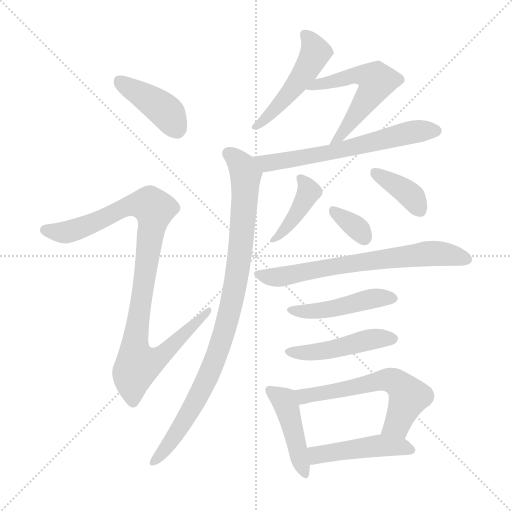
t = 0.00 s
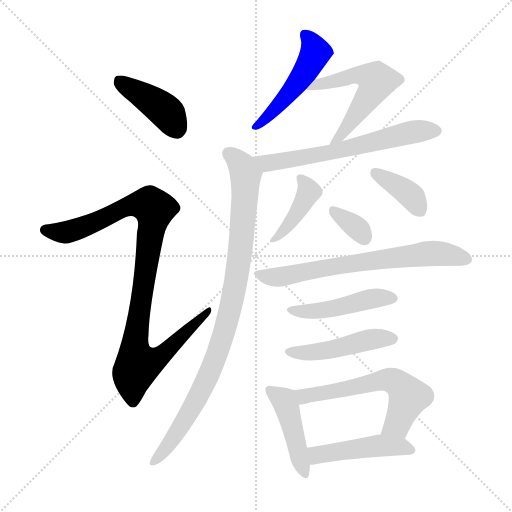
t = 2.08 s
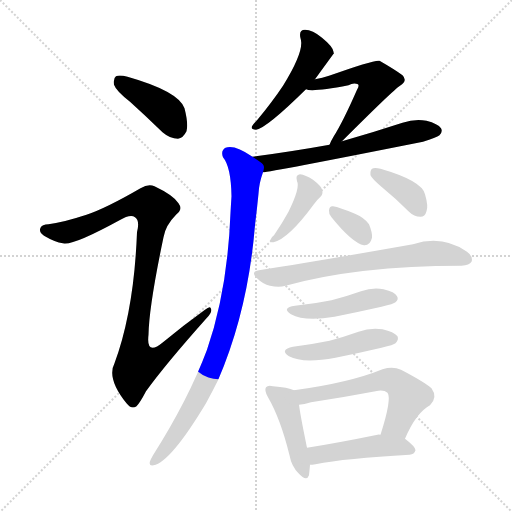
t = 4.16 s
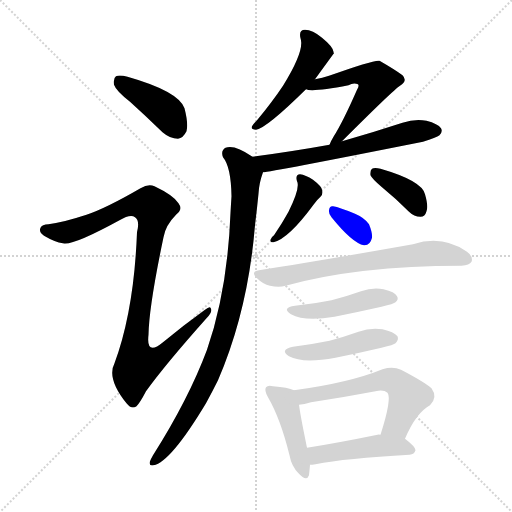
t = 6.24 s
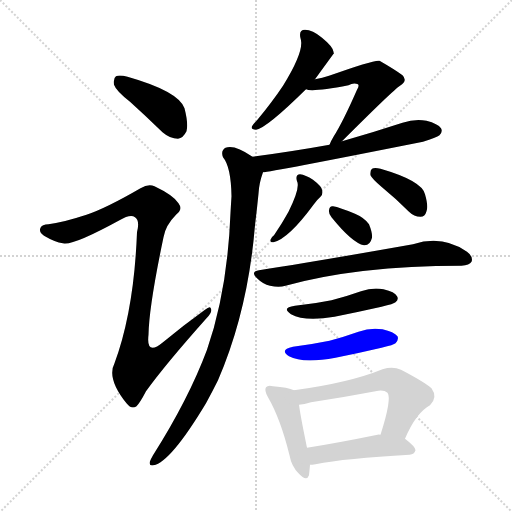
t = 8.32 s
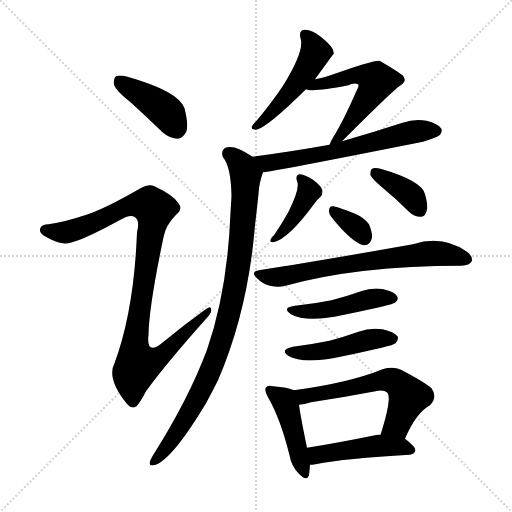
t = 10.40 s

The animated SVG that drew these frames (rendered in a browser with its animation timeline set to each time). Animation: 15 CSS @keyframes rules; one cycle of 10.40 s.

<svg version="1.1" viewBox="0 0 1024 1024" xmlns="http://www.w3.org/2000/svg">
  <g stroke="lightgray" stroke-dasharray="1,1" stroke-width="1" transform="scale(4, 4)">
    <line x1="0" y1="0" x2="256" y2="256"></line>
    <line x1="256" y1="0" x2="0" y2="256"></line>
    <line x1="128" y1="0" x2="128" y2="256"></line>
    <line x1="0" y1="128" x2="256" y2="128"></line>
  </g>
<g transform="scale(1, -1) translate(0, -900)">
   <style type="text/css">
    @keyframes keyframes0 {
      from {
       stroke: blue;
       stroke-dashoffset: 411;
       stroke-width: 128;
       }
       57% {
       animation-timing-function: step-end;
       stroke: blue;
       stroke-dashoffset: 0;
       stroke-width: 128;
       }
       to {
       stroke: black;
       stroke-width: 1024;
       }
       }
       #make-me-a-hanzi-animation-0 {
         animation: keyframes0 0.584473s both;
         animation-delay: 0.000000s;
         animation-timing-function: linear;
       }
    @keyframes keyframes1 {
      from {
       stroke: blue;
       stroke-dashoffset: 980;
       stroke-width: 128;
       }
       76% {
       animation-timing-function: step-end;
       stroke: blue;
       stroke-dashoffset: 0;
       stroke-width: 128;
       }
       to {
       stroke: black;
       stroke-width: 1024;
       }
       }
       #make-me-a-hanzi-animation-1 {
         animation: keyframes1 1.047526s both;
         animation-delay: 0.584473s;
         animation-timing-function: linear;
       }
    @keyframes keyframes2 {
      from {
       stroke: blue;
       stroke-dashoffset: 486;
       stroke-width: 128;
       }
       61% {
       animation-timing-function: step-end;
       stroke: blue;
       stroke-dashoffset: 0;
       stroke-width: 128;
       }
       to {
       stroke: black;
       stroke-width: 1024;
       }
       }
       #make-me-a-hanzi-animation-2 {
         animation: keyframes2 0.645508s both;
         animation-delay: 1.631999s;
         animation-timing-function: linear;
       }
    @keyframes keyframes3 {
      from {
       stroke: blue;
       stroke-dashoffset: 542;
       stroke-width: 128;
       }
       64% {
       animation-timing-function: step-end;
       stroke: blue;
       stroke-dashoffset: 0;
       stroke-width: 128;
       }
       to {
       stroke: black;
       stroke-width: 1024;
       }
       }
       #make-me-a-hanzi-animation-3 {
         animation: keyframes3 0.691081s both;
         animation-delay: 2.277507s;
         animation-timing-function: linear;
       }
    @keyframes keyframes4 {
      from {
       stroke: blue;
       stroke-dashoffset: 623;
       stroke-width: 128;
       }
       67% {
       animation-timing-function: step-end;
       stroke: blue;
       stroke-dashoffset: 0;
       stroke-width: 128;
       }
       to {
       stroke: black;
       stroke-width: 1024;
       }
       }
       #make-me-a-hanzi-animation-4 {
         animation: keyframes4 0.756999s both;
         animation-delay: 2.968587s;
         animation-timing-function: linear;
       }
    @keyframes keyframes5 {
      from {
       stroke: blue;
       stroke-dashoffset: 925;
       stroke-width: 128;
       }
       75% {
       animation-timing-function: step-end;
       stroke: blue;
       stroke-dashoffset: 0;
       stroke-width: 128;
       }
       to {
       stroke: black;
       stroke-width: 1024;
       }
       }
       #make-me-a-hanzi-animation-5 {
         animation: keyframes5 1.002767s both;
         animation-delay: 3.725586s;
         animation-timing-function: linear;
       }
    @keyframes keyframes6 {
      from {
       stroke: blue;
       stroke-dashoffset: 403;
       stroke-width: 128;
       }
       57% {
       animation-timing-function: step-end;
       stroke: blue;
       stroke-dashoffset: 0;
       stroke-width: 128;
       }
       to {
       stroke: black;
       stroke-width: 1024;
       }
       }
       #make-me-a-hanzi-animation-6 {
         animation: keyframes6 0.577962s both;
         animation-delay: 4.728353s;
         animation-timing-function: linear;
       }
    @keyframes keyframes7 {
      from {
       stroke: blue;
       stroke-dashoffset: 378;
       stroke-width: 128;
       }
       55% {
       animation-timing-function: step-end;
       stroke: blue;
       stroke-dashoffset: 0;
       stroke-width: 128;
       }
       to {
       stroke: black;
       stroke-width: 1024;
       }
       }
       #make-me-a-hanzi-animation-7 {
         animation: keyframes7 0.557617s both;
         animation-delay: 5.306315s;
         animation-timing-function: linear;
       }
    @keyframes keyframes8 {
      from {
       stroke: blue;
       stroke-dashoffset: 336;
       stroke-width: 128;
       }
       52% {
       animation-timing-function: step-end;
       stroke: blue;
       stroke-dashoffset: 0;
       stroke-width: 128;
       }
       to {
       stroke: black;
       stroke-width: 1024;
       }
       }
       #make-me-a-hanzi-animation-8 {
         animation: keyframes8 0.523438s both;
         animation-delay: 5.863932s;
         animation-timing-function: linear;
       }
    @keyframes keyframes9 {
      from {
       stroke: blue;
       stroke-dashoffset: 679;
       stroke-width: 128;
       }
       69% {
       animation-timing-function: step-end;
       stroke: blue;
       stroke-dashoffset: 0;
       stroke-width: 128;
       }
       to {
       stroke: black;
       stroke-width: 1024;
       }
       }
       #make-me-a-hanzi-animation-9 {
         animation: keyframes9 0.802572s both;
         animation-delay: 6.387370s;
         animation-timing-function: linear;
       }
    @keyframes keyframes10 {
      from {
       stroke: blue;
       stroke-dashoffset: 458;
       stroke-width: 128;
       }
       60% {
       animation-timing-function: step-end;
       stroke: blue;
       stroke-dashoffset: 0;
       stroke-width: 128;
       }
       to {
       stroke: black;
       stroke-width: 1024;
       }
       }
       #make-me-a-hanzi-animation-10 {
         animation: keyframes10 0.622721s both;
         animation-delay: 7.189941s;
         animation-timing-function: linear;
       }
    @keyframes keyframes11 {
      from {
       stroke: blue;
       stroke-dashoffset: 464;
       stroke-width: 128;
       }
       60% {
       animation-timing-function: step-end;
       stroke: blue;
       stroke-dashoffset: 0;
       stroke-width: 128;
       }
       to {
       stroke: black;
       stroke-width: 1024;
       }
       }
       #make-me-a-hanzi-animation-11 {
         animation: keyframes11 0.627604s both;
         animation-delay: 7.812663s;
         animation-timing-function: linear;
       }
    @keyframes keyframes12 {
      from {
       stroke: blue;
       stroke-dashoffset: 442;
       stroke-width: 128;
       }
       59% {
       animation-timing-function: step-end;
       stroke: blue;
       stroke-dashoffset: 0;
       stroke-width: 128;
       }
       to {
       stroke: black;
       stroke-width: 1024;
       }
       }
       #make-me-a-hanzi-animation-12 {
         animation: keyframes12 0.609701s both;
         animation-delay: 8.440267s;
         animation-timing-function: linear;
       }
    @keyframes keyframes13 {
      from {
       stroke: blue;
       stroke-dashoffset: 581;
       stroke-width: 128;
       }
       65% {
       animation-timing-function: step-end;
       stroke: blue;
       stroke-dashoffset: 0;
       stroke-width: 128;
       }
       to {
       stroke: black;
       stroke-width: 1024;
       }
       }
       #make-me-a-hanzi-animation-13 {
         animation: keyframes13 0.722819s both;
         animation-delay: 9.049967s;
         animation-timing-function: linear;
       }
    @keyframes keyframes14 {
      from {
       stroke: blue;
       stroke-dashoffset: 461;
       stroke-width: 128;
       }
       60% {
       animation-timing-function: step-end;
       stroke: blue;
       stroke-dashoffset: 0;
       stroke-width: 128;
       }
       to {
       stroke: black;
       stroke-width: 1024;
       }
       }
       #make-me-a-hanzi-animation-14 {
         animation: keyframes14 0.625163s both;
         animation-delay: 9.772786s;
         animation-timing-function: linear;
       }
</style>
<path d="M 260.0 696.5 Q 291.0 668.5 325.0 635.5 Q 340.0 622.5 356.0 622.5 Q 366.0 623.5 373.0 637.5 Q 377.0 652.5 369.0 683.5 Q 357.0 717.5 255.0 746.5 Q 239.0 750.5 232.0 747.5 Q 226.0 743.5 228.0 730.5 Q 232.0 718.5 260.0 696.5 Z" fill="lightgray"></path> 
<path d="M 173.0 470.5 Q 124.0 454.5 97.0 451.5 Q 84.0 451.5 81.0 444.5 Q 77.0 435.5 88.0 428.5 Q 110.0 415.5 126.0 413.5 Q 144.0 407.5 239.0 459.5 Q 261.0 472.5 270.0 465.5 Q 280.0 459.5 274.0 435.5 Q 268.0 278.5 229.0 173.5 Q 213.0 143.5 253.0 93.5 Q 263.0 80.5 273.0 87.5 Q 280.0 94.5 292.0 117.5 Q 331.0 171.5 413.0 263.5 Q 425.0 275.5 422.0 282.5 Q 421.0 289.5 410.0 280.5 Q 367.0 249.5 326.0 215.5 Q 292.0 187.5 297.0 230.5 Q 298.0 287.5 327.0 425.5 Q 331.0 449.5 353.0 471.5 Q 366.0 481.5 357.0 493.5 Q 347.0 509.5 309.0 527.5 Q 297.0 533.5 281.0 523.5 Q 212.0 483.5 173.0 470.5 Z" fill="lightgray"></path> 
<path d="M 630.0 741.5 Q 667.0 792.5 668.0 793.5 Q 667.0 794.5 667.0 796.5 Q 666.0 806.5 644.0 824.5 Q 625.0 840.5 610.0 840.5 Q 597.0 840.5 601.0 823.5 Q 610.0 799.5 566.0 728.5 Q 544.0 695.5 514.0 659.5 Q 507.0 652.5 504.0 647.5 Q 501.0 640.5 512.0 640.5 Q 533.0 643.5 612.0 721.5 L 630.0 741.5 Z" fill="lightgray"></path> 
<path d="M 684.0 617.5 Q 786.0 719.5 800.0 728.5 Q 816.0 738.5 805.0 749.5 Q 792.0 759.5 759.0 778.5 Q 750.0 781.5 658.0 748.5 Q 645.0 744.5 630.0 741.5 C 601.0 735.5 582.0 726.5 612.0 721.5 Q 624.0 715.5 697.0 729.5 Q 707.0 735.5 716.0 731.5 Q 719.0 728.5 714.0 720.5 Q 686.0 656.5 667.0 626.5 Q 661.0 616.5 659.0 610.5 C 647.0 583.5 663.0 596.5 684.0 617.5 Z" fill="lightgray"></path> 
<path d="M 526.0 555.5 Q 539.0 555.5 846.0 616.5 Q 873.0 625.5 879.0 629.5 Q 886.0 636.5 882.0 643.5 Q 876.0 652.5 853.0 658.5 Q 829.0 662.5 805.0 654.5 Q 747.0 635.5 684.0 617.5 L 659.0 610.5 Q 587.0 597.5 505.0 586.5 C 475.0 582.5 496.0 551.5 526.0 555.5 Z" fill="lightgray"></path> 
<path d="M 505.0 586.5 Q 469.0 611.5 451.0 604.5 Q 441.0 598.5 446.0 585.5 Q 462.0 566.5 463.0 507.5 Q 462.0 492.5 461.0 474.5 Q 455.0 318.5 414.0 200.5 Q 377.0 101.5 306.0 -10.5 Q 302.0 -17.5 300.0 -22.5 Q 297.0 -32.5 307.0 -30.5 Q 341.0 -24.5 412.0 93.5 Q 424.0 115.5 436.0 139.5 Q 496.0 278.5 510.0 449.5 Q 514.0 482.5 517.0 512.5 Q 518.0 533.5 526.0 555.5 C 530.0 570.5 530.0 570.5 505.0 586.5 Z" fill="lightgray"></path> 
<path d="M 594.0 537.5 Q 601.0 525.5 577.0 476.5 Q 565.0 454.5 548.0 429.5 Q 542.0 425.5 541.0 420.5 Q 540.0 414.5 547.0 415.5 Q 577.0 422.5 627.0 490.5 Q 634.0 500.5 641.0 506.5 Q 647.0 512.5 644.0 520.5 Q 643.0 527.5 626.0 540.5 Q 611.0 550.5 600.0 551.5 Q 590.0 550.5 594.0 537.5 Z" fill="lightgray"></path> 
<path d="M 764.0 525.5 Q 791.0 503.5 818.0 476.5 Q 828.0 466.5 841.0 466.5 Q 850.0 466.5 853.0 477.5 Q 857.0 487.5 850.0 511.5 Q 844.0 538.5 761.0 562.5 Q 749.0 565.5 744.0 562.5 Q 740.0 559.5 741.0 549.5 Q 744.0 542.5 764.0 525.5 Z" fill="lightgray"></path> 
<path d="M 663.0 465.5 Q 705.0 413.5 728.0 409.5 Q 740.0 408.5 744.0 424.5 Q 745.0 434.5 738.0 451.5 Q 729.0 464.5 710.0 472.5 Q 679.0 485.5 666.0 487.5 Q 659.0 488.5 658.0 479.5 Q 657.0 472.5 663.0 465.5 Z" fill="lightgray"></path> 
<path d="M 518.0 359.5 Q 500.0 356.5 514.0 343.5 Q 526.0 331.5 540.0 328.5 Q 558.0 324.5 571.0 328.5 Q 715.0 368.5 923.0 368.5 Q 939.0 369.5 943.0 376.5 Q 947.0 386.5 934.0 396.5 Q 885.0 430.5 826.0 411.5 Q 640.0 378.5 518.0 359.5 Z" fill="lightgray"></path> 
<path d="M 590.0 288.5 Q 562.0 284.5 582.0 271.5 Q 609.0 256.5 669.0 266.5 Q 714.0 275.5 763.0 286.5 Q 788.0 292.5 791.0 295.5 Q 798.0 301.5 794.0 307.5 Q 790.0 316.5 767.0 321.5 Q 745.0 325.5 722.0 317.5 Q 694.0 307.5 663.0 299.5 Q 629.0 292.5 590.0 288.5 Z" fill="lightgray"></path> 
<path d="M 586.0 206.5 Q 558.0 200.5 578.0 187.5 Q 605.0 172.5 671.0 184.5 Q 716.0 193.5 763.0 204.5 Q 788.0 210.5 791.0 213.5 Q 798.0 220.5 795.0 227.5 Q 788.0 236.5 765.0 241.5 Q 741.0 245.5 717.0 236.5 Q 689.0 226.5 659.0 218.5 Q 625.0 211.5 586.0 206.5 Z" fill="lightgray"></path> 
<path d="M 588.0 119.5 Q 576.0 125.5 546.0 127.5 Q 536.0 130.5 532.0 125.5 Q 528.0 119.5 536.0 105.5 Q 561.0 62.5 579.0 -10.5 Q 583.0 -32.5 597.0 -46.5 Q 613.0 -64.5 618.0 -50.5 Q 619.0 -41.5 620.0 -29.5 L 614.0 4.5 Q 601.0 67.5 598.0 90.5 C 594.0 117.5 594.0 117.5 588.0 119.5 Z" fill="lightgray"></path> 
<path d="M 810.0 22.5 Q 832.0 74.5 860.0 89.5 Q 876.0 105.5 863.0 123.5 Q 848.0 136.5 802.0 160.5 Q 786.0 167.5 765.0 161.5 Q 699.0 134.5 588.0 119.5 C 558.0 115.5 568.0 85.5 598.0 90.5 Q 608.0 91.5 622.0 95.5 Q 688.0 105.5 751.0 117.5 Q 767.0 121.5 775.0 114.5 Q 784.0 102.5 761.0 30.5 C 752.0 1.5 798.0 -4.5 810.0 22.5 Z" fill="lightgray"></path> 
<path d="M 620.0 -29.5 Q 624.0 -29.5 631.0 -28.5 Q 691.0 -16.5 819.0 -9.5 Q 829.0 -8.5 831.0 -0.5 Q 831.0 6.5 810.0 22.5 C 798.0 31.5 791.0 31.5 761.0 30.5 Q 757.0 31.5 755.0 30.5 Q 677.0 14.5 614.0 4.5 C 584.0 -0.5 590.0 -31.5 620.0 -29.5 Z" fill="lightgray"></path> 
      <clipPath id="make-me-a-hanzi-clip-0">
      <path d="M 260.0 696.5 Q 291.0 668.5 325.0 635.5 Q 340.0 622.5 356.0 622.5 Q 366.0 623.5 373.0 637.5 Q 377.0 652.5 369.0 683.5 Q 357.0 717.5 255.0 746.5 Q 239.0 750.5 232.0 747.5 Q 226.0 743.5 228.0 730.5 Q 232.0 718.5 260.0 696.5 Z" fill="lightgray"></path>
      </clipPath>
      <path clip-path="url(#make-me-a-hanzi-clip-0)" d="M 238.0 739.5 L 327.0 681.5 L 353.0 640.5 " fill="none" id="make-me-a-hanzi-animation-0" stroke-dasharray="283 566" stroke-linecap="round"></path>

      <clipPath id="make-me-a-hanzi-clip-1">
      <path d="M 173.0 470.5 Q 124.0 454.5 97.0 451.5 Q 84.0 451.5 81.0 444.5 Q 77.0 435.5 88.0 428.5 Q 110.0 415.5 126.0 413.5 Q 144.0 407.5 239.0 459.5 Q 261.0 472.5 270.0 465.5 Q 280.0 459.5 274.0 435.5 Q 268.0 278.5 229.0 173.5 Q 213.0 143.5 253.0 93.5 Q 263.0 80.5 273.0 87.5 Q 280.0 94.5 292.0 117.5 Q 331.0 171.5 413.0 263.5 Q 425.0 275.5 422.0 282.5 Q 421.0 289.5 410.0 280.5 Q 367.0 249.5 326.0 215.5 Q 292.0 187.5 297.0 230.5 Q 298.0 287.5 327.0 425.5 Q 331.0 449.5 353.0 471.5 Q 366.0 481.5 357.0 493.5 Q 347.0 509.5 309.0 527.5 Q 297.0 533.5 281.0 523.5 Q 212.0 483.5 173.0 470.5 Z" fill="lightgray"></path>
      </clipPath>
      <path clip-path="url(#make-me-a-hanzi-clip-1)" d="M 91.0 439.5 L 139.0 436.5 L 268.0 489.5 L 288.0 492.5 L 308.0 480.5 L 271.0 226.5 L 269.0 196.5 L 276.0 170.5 L 321.0 187.5 L 416.0 278.5 " fill="none" id="make-me-a-hanzi-animation-1" stroke-dasharray="852 1704" stroke-linecap="round"></path>

      <clipPath id="make-me-a-hanzi-clip-2">
      <path d="M 630.0 741.5 Q 667.0 792.5 668.0 793.5 Q 667.0 794.5 667.0 796.5 Q 666.0 806.5 644.0 824.5 Q 625.0 840.5 610.0 840.5 Q 597.0 840.5 601.0 823.5 Q 610.0 799.5 566.0 728.5 Q 544.0 695.5 514.0 659.5 Q 507.0 652.5 504.0 647.5 Q 501.0 640.5 512.0 640.5 Q 533.0 643.5 612.0 721.5 L 630.0 741.5 Z" fill="lightgray"></path>
      </clipPath>
      <path clip-path="url(#make-me-a-hanzi-clip-2)" d="M 610.0 829.5 L 631.0 797.5 L 617.0 765.5 L 563.0 694.5 L 512.0 649.5 " fill="none" id="make-me-a-hanzi-animation-2" stroke-dasharray="358 716" stroke-linecap="round"></path>

      <clipPath id="make-me-a-hanzi-clip-3">
      <path d="M 684.0 617.5 Q 786.0 719.5 800.0 728.5 Q 816.0 738.5 805.0 749.5 Q 792.0 759.5 759.0 778.5 Q 750.0 781.5 658.0 748.5 Q 645.0 744.5 630.0 741.5 C 601.0 735.5 582.0 726.5 612.0 721.5 Q 624.0 715.5 697.0 729.5 Q 707.0 735.5 716.0 731.5 Q 719.0 728.5 714.0 720.5 Q 686.0 656.5 667.0 626.5 Q 661.0 616.5 659.0 610.5 C 647.0 583.5 663.0 596.5 684.0 617.5 Z" fill="lightgray"></path>
      </clipPath>
      <path clip-path="url(#make-me-a-hanzi-clip-3)" d="M 622.0 724.5 L 639.0 733.5 L 663.0 734.5 L 674.0 742.5 L 718.0 750.5 L 753.0 738.5 L 687.0 632.5 L 668.0 619.5 " fill="none" id="make-me-a-hanzi-animation-3" stroke-dasharray="414 828" stroke-linecap="round"></path>

      <clipPath id="make-me-a-hanzi-clip-4">
      <path d="M 526.0 555.5 Q 539.0 555.5 846.0 616.5 Q 873.0 625.5 879.0 629.5 Q 886.0 636.5 882.0 643.5 Q 876.0 652.5 853.0 658.5 Q 829.0 662.5 805.0 654.5 Q 747.0 635.5 684.0 617.5 L 659.0 610.5 Q 587.0 597.5 505.0 586.5 C 475.0 582.5 496.0 551.5 526.0 555.5 Z" fill="lightgray"></path>
      </clipPath>
      <path clip-path="url(#make-me-a-hanzi-clip-4)" d="M 514.0 584.5 L 534.0 573.5 L 570.0 578.5 L 703.0 603.5 L 817.0 634.5 L 871.0 638.5 " fill="none" id="make-me-a-hanzi-animation-4" stroke-dasharray="495 990" stroke-linecap="round"></path>

      <clipPath id="make-me-a-hanzi-clip-5">
      <path d="M 505.0 586.5 Q 469.0 611.5 451.0 604.5 Q 441.0 598.5 446.0 585.5 Q 462.0 566.5 463.0 507.5 Q 462.0 492.5 461.0 474.5 Q 455.0 318.5 414.0 200.5 Q 377.0 101.5 306.0 -10.5 Q 302.0 -17.5 300.0 -22.5 Q 297.0 -32.5 307.0 -30.5 Q 341.0 -24.5 412.0 93.5 Q 424.0 115.5 436.0 139.5 Q 496.0 278.5 510.0 449.5 Q 514.0 482.5 517.0 512.5 Q 518.0 533.5 526.0 555.5 C 530.0 570.5 530.0 570.5 505.0 586.5 Z" fill="lightgray"></path>
      </clipPath>
      <path clip-path="url(#make-me-a-hanzi-clip-5)" d="M 458.0 592.5 L 483.0 570.5 L 491.0 539.5 L 476.0 361.5 L 454.0 254.5 L 420.0 154.5 L 390.0 92.5 L 358.0 39.5 L 308.0 -22.5 " fill="none" id="make-me-a-hanzi-animation-5" stroke-dasharray="797 1594" stroke-linecap="round"></path>

      <clipPath id="make-me-a-hanzi-clip-6">
      <path d="M 594.0 537.5 Q 601.0 525.5 577.0 476.5 Q 565.0 454.5 548.0 429.5 Q 542.0 425.5 541.0 420.5 Q 540.0 414.5 547.0 415.5 Q 577.0 422.5 627.0 490.5 Q 634.0 500.5 641.0 506.5 Q 647.0 512.5 644.0 520.5 Q 643.0 527.5 626.0 540.5 Q 611.0 550.5 600.0 551.5 Q 590.0 550.5 594.0 537.5 Z" fill="lightgray"></path>
      </clipPath>
      <path clip-path="url(#make-me-a-hanzi-clip-6)" d="M 604.0 541.5 L 618.0 517.5 L 606.0 491.5 L 575.0 445.5 L 548.0 422.5 " fill="none" id="make-me-a-hanzi-animation-6" stroke-dasharray="275 550" stroke-linecap="round"></path>

      <clipPath id="make-me-a-hanzi-clip-7">
      <path d="M 764.0 525.5 Q 791.0 503.5 818.0 476.5 Q 828.0 466.5 841.0 466.5 Q 850.0 466.5 853.0 477.5 Q 857.0 487.5 850.0 511.5 Q 844.0 538.5 761.0 562.5 Q 749.0 565.5 744.0 562.5 Q 740.0 559.5 741.0 549.5 Q 744.0 542.5 764.0 525.5 Z" fill="lightgray"></path>
      </clipPath>
      <path clip-path="url(#make-me-a-hanzi-clip-7)" d="M 749.0 554.5 L 820.0 510.5 L 841.0 478.5 " fill="none" id="make-me-a-hanzi-animation-7" stroke-dasharray="250 500" stroke-linecap="round"></path>

      <clipPath id="make-me-a-hanzi-clip-8">
      <path d="M 663.0 465.5 Q 705.0 413.5 728.0 409.5 Q 740.0 408.5 744.0 424.5 Q 745.0 434.5 738.0 451.5 Q 729.0 464.5 710.0 472.5 Q 679.0 485.5 666.0 487.5 Q 659.0 488.5 658.0 479.5 Q 657.0 472.5 663.0 465.5 Z" fill="lightgray"></path>
      </clipPath>
      <path clip-path="url(#make-me-a-hanzi-clip-8)" d="M 669.0 476.5 L 713.0 445.5 L 729.0 424.5 " fill="none" id="make-me-a-hanzi-animation-8" stroke-dasharray="208 416" stroke-linecap="round"></path>

      <clipPath id="make-me-a-hanzi-clip-9">
      <path d="M 518.0 359.5 Q 500.0 356.5 514.0 343.5 Q 526.0 331.5 540.0 328.5 Q 558.0 324.5 571.0 328.5 Q 715.0 368.5 923.0 368.5 Q 939.0 369.5 943.0 376.5 Q 947.0 386.5 934.0 396.5 Q 885.0 430.5 826.0 411.5 Q 640.0 378.5 518.0 359.5 Z" fill="lightgray"></path>
      </clipPath>
      <path clip-path="url(#make-me-a-hanzi-clip-9)" d="M 516.0 351.5 L 561.0 346.5 L 667.0 367.5 L 867.0 393.5 L 934.0 381.5 " fill="none" id="make-me-a-hanzi-animation-9" stroke-dasharray="551 1102" stroke-linecap="round"></path>

      <clipPath id="make-me-a-hanzi-clip-10">
      <path d="M 590.0 288.5 Q 562.0 284.5 582.0 271.5 Q 609.0 256.5 669.0 266.5 Q 714.0 275.5 763.0 286.5 Q 788.0 292.5 791.0 295.5 Q 798.0 301.5 794.0 307.5 Q 790.0 316.5 767.0 321.5 Q 745.0 325.5 722.0 317.5 Q 694.0 307.5 663.0 299.5 Q 629.0 292.5 590.0 288.5 Z" fill="lightgray"></path>
      </clipPath>
      <path clip-path="url(#make-me-a-hanzi-clip-10)" d="M 584.0 281.5 L 625.0 276.5 L 734.0 301.5 L 783.0 303.5 " fill="none" id="make-me-a-hanzi-animation-10" stroke-dasharray="330 660" stroke-linecap="round"></path>

      <clipPath id="make-me-a-hanzi-clip-11">
      <path d="M 586.0 206.5 Q 558.0 200.5 578.0 187.5 Q 605.0 172.5 671.0 184.5 Q 716.0 193.5 763.0 204.5 Q 788.0 210.5 791.0 213.5 Q 798.0 220.5 795.0 227.5 Q 788.0 236.5 765.0 241.5 Q 741.0 245.5 717.0 236.5 Q 689.0 226.5 659.0 218.5 Q 625.0 211.5 586.0 206.5 Z" fill="lightgray"></path>
      </clipPath>
      <path clip-path="url(#make-me-a-hanzi-clip-11)" d="M 580.0 197.5 L 623.0 194.5 L 748.0 222.5 L 785.0 222.5 " fill="none" id="make-me-a-hanzi-animation-11" stroke-dasharray="336 672" stroke-linecap="round"></path>

      <clipPath id="make-me-a-hanzi-clip-12">
      <path d="M 588.0 119.5 Q 576.0 125.5 546.0 127.5 Q 536.0 130.5 532.0 125.5 Q 528.0 119.5 536.0 105.5 Q 561.0 62.5 579.0 -10.5 Q 583.0 -32.5 597.0 -46.5 Q 613.0 -64.5 618.0 -50.5 Q 619.0 -41.5 620.0 -29.5 L 614.0 4.5 Q 601.0 67.5 598.0 90.5 C 594.0 117.5 594.0 117.5 588.0 119.5 Z" fill="lightgray"></path>
      </clipPath>
      <path clip-path="url(#make-me-a-hanzi-clip-12)" d="M 540.0 120.5 L 568.0 99.5 L 575.0 82.5 L 608.0 -45.5 " fill="none" id="make-me-a-hanzi-animation-12" stroke-dasharray="314 628" stroke-linecap="round"></path>

      <clipPath id="make-me-a-hanzi-clip-13">
      <path d="M 810.0 22.5 Q 832.0 74.5 860.0 89.5 Q 876.0 105.5 863.0 123.5 Q 848.0 136.5 802.0 160.5 Q 786.0 167.5 765.0 161.5 Q 699.0 134.5 588.0 119.5 C 558.0 115.5 568.0 85.5 598.0 90.5 Q 608.0 91.5 622.0 95.5 Q 688.0 105.5 751.0 117.5 Q 767.0 121.5 775.0 114.5 Q 784.0 102.5 761.0 30.5 C 752.0 1.5 798.0 -4.5 810.0 22.5 Z" fill="lightgray"></path>
      </clipPath>
      <path clip-path="url(#make-me-a-hanzi-clip-13)" d="M 598.0 114.5 L 612.0 107.5 L 767.0 140.5 L 789.0 137.5 L 817.0 105.5 L 794.0 51.5 L 769.0 40.5 " fill="none" id="make-me-a-hanzi-animation-13" stroke-dasharray="453 906" stroke-linecap="round"></path>

      <clipPath id="make-me-a-hanzi-clip-14">
      <path d="M 620.0 -29.5 Q 624.0 -29.5 631.0 -28.5 Q 691.0 -16.5 819.0 -9.5 Q 829.0 -8.5 831.0 -0.5 Q 831.0 6.5 810.0 22.5 C 798.0 31.5 791.0 31.5 761.0 30.5 Q 757.0 31.5 755.0 30.5 Q 677.0 14.5 614.0 4.5 C 584.0 -0.5 590.0 -31.5 620.0 -29.5 Z" fill="lightgray"></path>
      </clipPath>
      <path clip-path="url(#make-me-a-hanzi-clip-14)" d="M 622.0 0.5 L 633.0 -9.5 L 758.0 8.5 L 821.0 0.5 " fill="none" id="make-me-a-hanzi-animation-14" stroke-dasharray="333 666" stroke-linecap="round"></path>

</g>
</svg>
